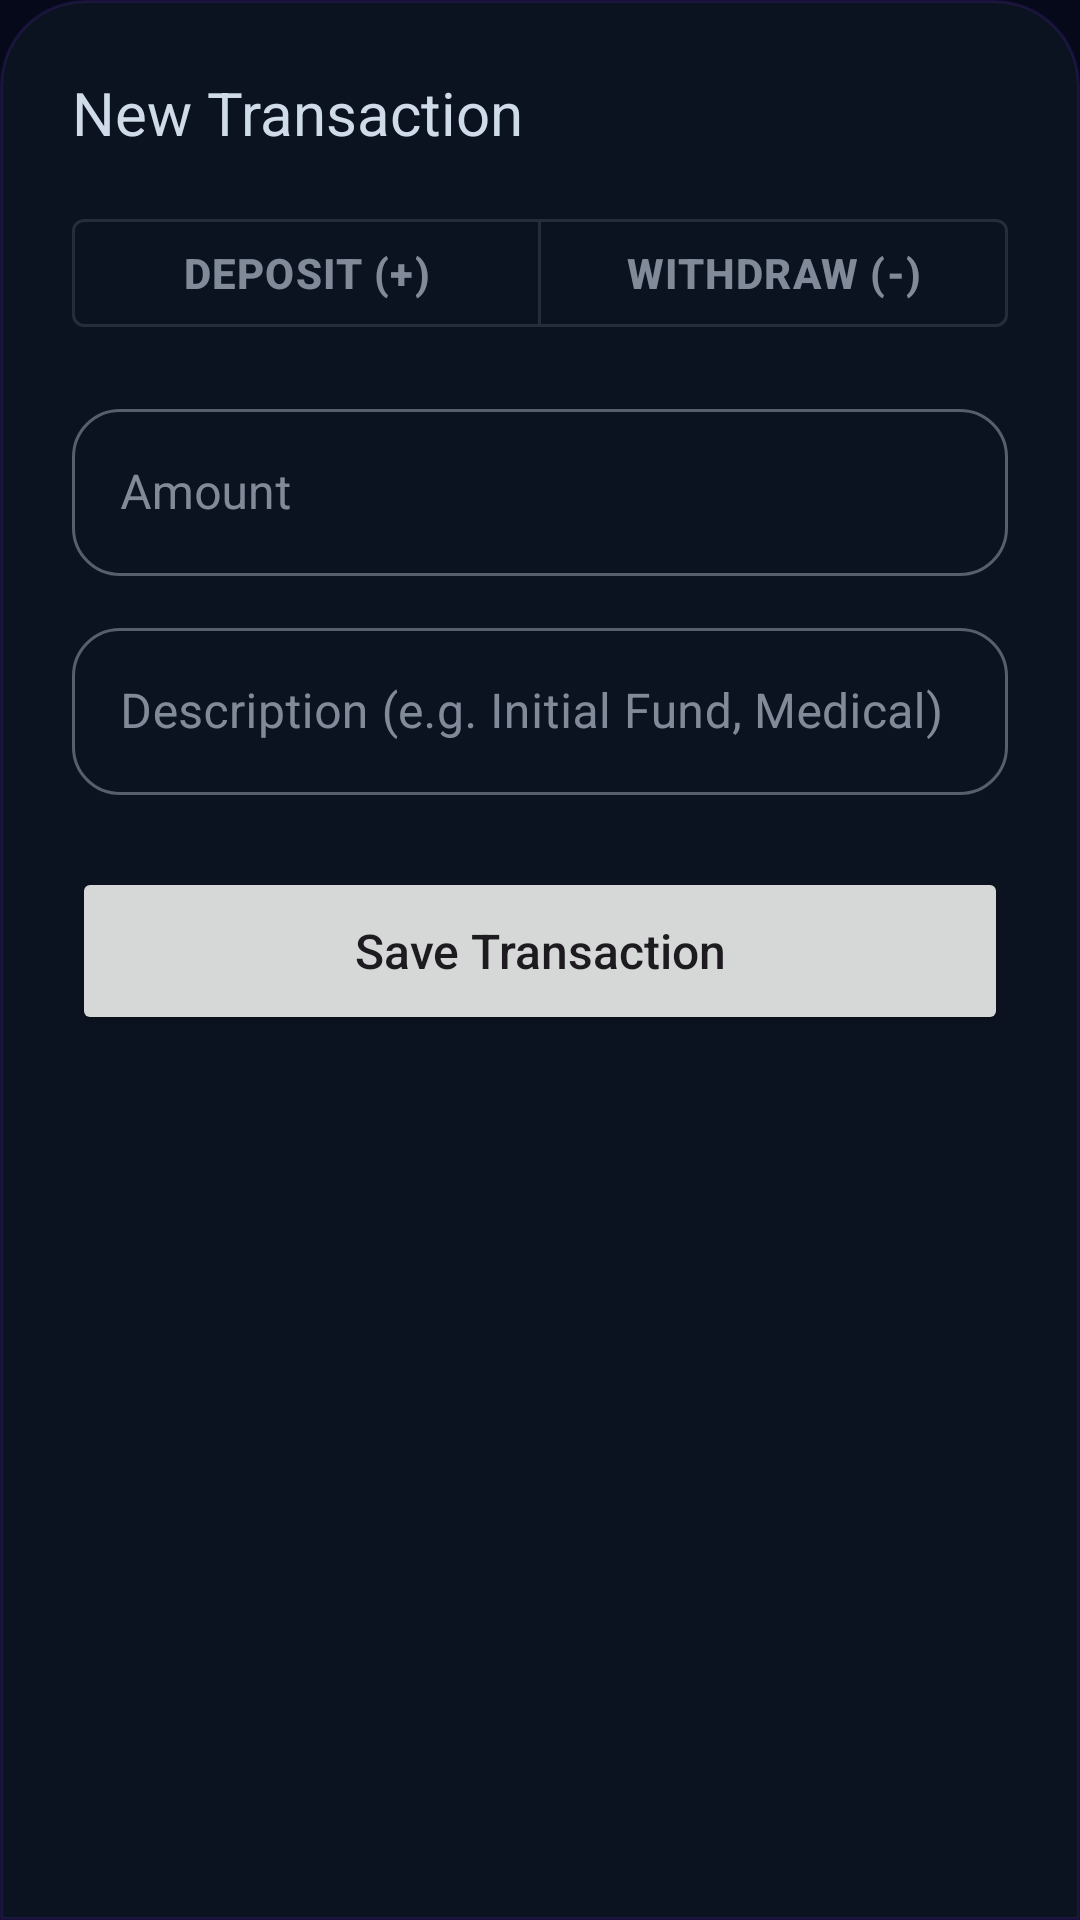

This screen was rendered from an Android layout file. Write that file and the resources it references.
<!-- AndroidManifest.xml: application theme Theme.ExpenseManager -->
<!-- res/layout/bottom_sheet_add_emergency.xml -->
<?xml version="1.0" encoding="utf-8"?>
<LinearLayout xmlns:android="http://schemas.android.com/apk/res/android"
    xmlns:app="http://schemas.android.com/apk/res-auto"
    android:layout_width="match_parent"
    android:layout_height="wrap_content"
    android:orientation="vertical"
    android:padding="24dp"
    android:background="@drawable/bottom_sheet_background">

    <TextView
        android:layout_width="wrap_content"
        android:layout_height="wrap_content"
        android:text="New Transaction"
        android:textSize="20sp"
        android:fontFamily="sans-serif-bold"
        android:textColor="?attr/colorOnSurface"
        android:layout_marginBottom="16dp" />

    <com.google.android.material.button.MaterialButtonToggleGroup
        android:id="@+id/toggleGroup"
        android:layout_width="match_parent"
        android:layout_height="wrap_content"
        android:layout_marginBottom="16dp"
        app:singleSelection="true">

        <com.google.android.material.button.MaterialButton
            android:id="@+id/btn_credit"
            style="@style/Widget.MaterialComponents.Button.OutlinedButton"
            android:layout_width="0dp"
            android:layout_height="wrap_content"
            android:layout_weight="1"
            android:text="Deposit (+)" />

        <com.google.android.material.button.MaterialButton
            android:id="@+id/btn_debit"
            style="@style/Widget.MaterialComponents.Button.OutlinedButton"
            android:layout_width="0dp"
            android:layout_height="wrap_content"
            android:layout_weight="1"
            android:text="Withdraw (-)" />
    </com.google.android.material.button.MaterialButtonToggleGroup>

    <com.google.android.material.textfield.TextInputLayout
        android:layout_width="match_parent"
        android:layout_height="wrap_content"
        android:hint="Amount"
        style="@style/Widget.MaterialComponents.TextInputLayout.OutlinedBox">

        <com.google.android.material.textfield.TextInputEditText
            android:id="@+id/et_amount"
            android:layout_width="match_parent"
            android:layout_height="wrap_content"
            android:inputType="numberDecimal" />
    </com.google.android.material.textfield.TextInputLayout>

    <com.google.android.material.textfield.TextInputLayout
        android:layout_width="match_parent"
        android:layout_height="wrap_content"
        android:hint="Description (e.g. Initial Fund, Medical)"
        android:layout_marginTop="12dp"
        style="@style/Widget.MaterialComponents.TextInputLayout.OutlinedBox">

        <com.google.android.material.textfield.TextInputEditText
            android:id="@+id/et_description"
            android:layout_width="match_parent"
            android:layout_height="wrap_content"
            android:inputType="textCapSentences" />
    </com.google.android.material.textfield.TextInputLayout>

    <Button
        android:id="@+id/btn_save"
        android:layout_width="match_parent"
        android:layout_height="56dp"
        android:layout_marginTop="24dp"
        android:text="Save Transaction"
        android:textAllCaps="false"
        android:textSize="16sp" />

</LinearLayout>
<!-- resources referenced by this layout -->
<resources>
  <!-- drawable bottom_sheet_background (drawable) -->
  <?xml version="1.0" encoding="utf-8"?>
  <shape xmlns:android="http://schemas.android.com/apk/res/android">
      <solid android:color="#EE0D1421" />
      <corners android:topLeftRadius="28dp" android:topRightRadius="28dp" />
      <stroke android:width="1dp" android:color="#257C3AED" />
  </shape>
  <color name="colorPrimary">#7C3AED</color>
  <color name="colorOnPrimary">#FFFFFF</color>
  <color name="colorPrimaryContainer">#1E0F5E</color>
  <color name="colorOnPrimaryContainer">#DDD6FE</color>
  <color name="colorSecondary">#0EA5E9</color>
  <color name="colorOnSecondary">#FFFFFF</color>
  <color name="colorSecondaryContainer">#082840</color>
  <color name="colorOnSecondaryContainer">#BAE6FD</color>
  <color name="colorTertiary">#A78BFA</color>
  <color name="colorOnTertiary">#FFFFFF</color>
  <color name="colorTertiaryContainer">#13113A</color>
  <color name="colorError">#F87171</color>
  <color name="colorOnError">#FFFFFF</color>
  <color name="colorSurface">#0D1421</color>
  <color name="colorBackground">#06091A</color>
  <color name="colorOnSurface">#D0DBE9</color>
  <color name="colorSurfaceVariant">#131D30</color>
  <color name="colorOnSurfaceVariant">#6B7FA3</color>
  <color name="colorOutline">#1A2844</color>
  <style name="Widget.App.Button.Premium" parent="Widget.Material3.Button">
          <item name="android:background">@drawable/btn_rainbow</item>
          <item name="backgroundTint">@null</item>
          <item name="android:textColor">#FFFFFF</item>
          <item name="android:textStyle">bold</item>
          <item name="android:textSize">14sp</item>
          <item name="android:letterSpacing">0.03</item>
          <item name="android:paddingTop">14dp</item>
          <item name="android:paddingBottom">14dp</item>
          <item name="cornerRadius">50dp</item>
          <item name="android:stateListAnimator">@null</item>
      </style>
  <style name="Widget.App.Button.Premium.Glass" parent="Widget.Material3.Button.OutlinedButton">
          <item name="android:background">@drawable/btn_rainbow_tonal</item>
          <item name="backgroundTint">@null</item>
          <item name="strokeColor">@null</item>
          <item name="android:textColor">@color/colorOnSurface</item>
          <item name="android:textStyle">bold</item>
          <item name="android:textSize">14sp</item>
          <item name="cornerRadius">50dp</item>
          <item name="android:stateListAnimator">@null</item>
      </style>
  <style name="Widget.App.BottomNav" parent="Widget.Material3.BottomNavigationView">
          <item name="android:background">@color/colorSurface</item>
          <item name="itemIconTint">@color/colorOnSurfaceVariant</item>
          <item name="itemTextColor">@color/colorOnSurfaceVariant</item>
      </style>
  <!-- drawable btn_rainbow_tonal (drawable) -->
  <?xml version="1.0" encoding="utf-8"?>
  <selector xmlns:android="http://schemas.android.com/apk/res/android">
      <item android:state_pressed="true">
          <shape>
              <solid android:color="#33A78BFA" />
              <corners android:radius="50dp" />
              <stroke android:width="1.5dp" android:color="#AA7C3AED" />
          </shape>
      </item>
      <item>
          <shape>
              <solid android:color="#18FFFFFF" />
              <corners android:radius="50dp" />
              <stroke android:width="1dp" android:color="#337C3AED" />
          </shape>
      </item>
  </selector>
</resources>
